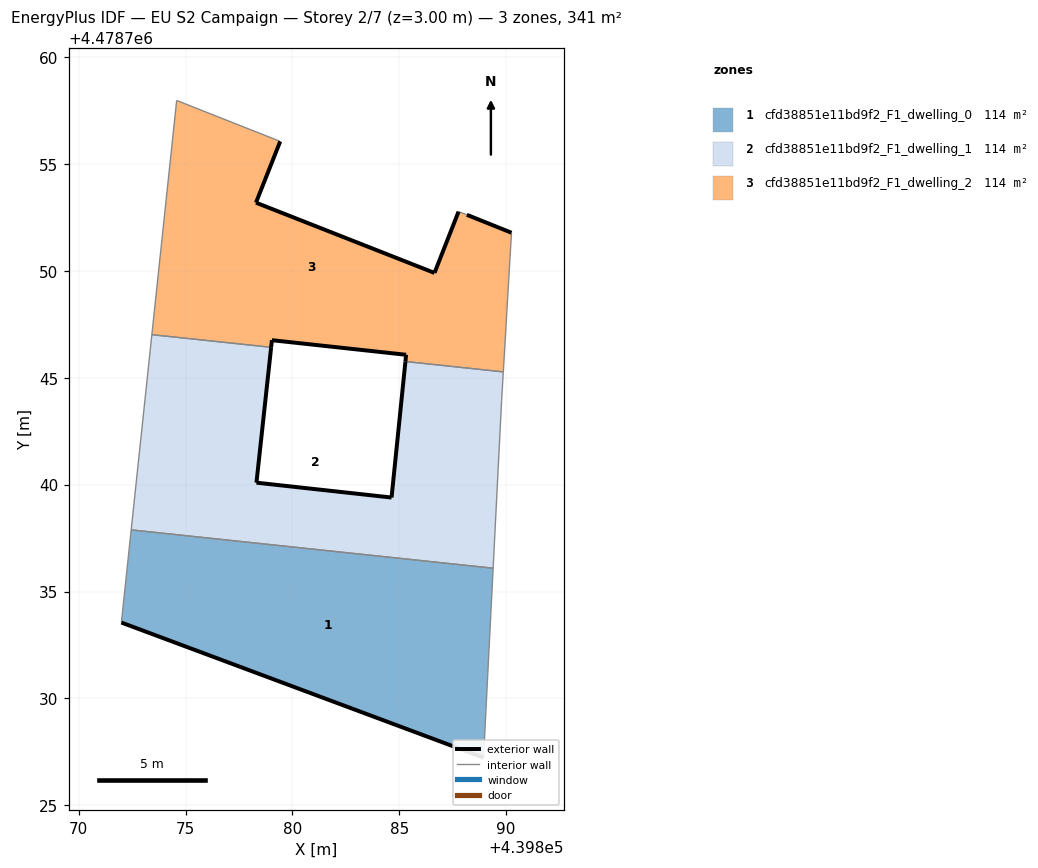
=== STOREY PLAN SPEC (per zone: floor XY polygon, exterior-wall plan segments, windows/doors) ===
zone 1: cfd38851e11bd9f2_F1_dwelling_0  (113.6 m²)
  floor: (439888.94, 4478727.23) (439889.39, 4478736.09) (439872.46, 4478737.88) (439872.00, 4478733.55)
  exterior wall: (439888.94, 4478727.23) – (439872.00, 4478733.55)  [18.1 m]
  interior walls: 3
zone 2: cfd38851e11bd9f2_F1_dwelling_1  (113.6 m²)
  floor: (439889.39, 4478736.09) (439889.79, 4478743.94) (439889.87, 4478745.27) (439885.29, 4478745.76) (439884.64, 4478739.40) (439878.32, 4478740.09) (439879.00, 4478746.42) (439873.42, 4478747.01) (439872.46, 4478737.88)
  exterior wall: (439879.01, 4478746.42) – (439878.32, 4478740.09)  [6.4 m]
  exterior wall: (439878.32, 4478740.09) – (439884.64, 4478739.40)  [6.4 m]
  exterior wall: (439884.64, 4478739.40) – (439885.29, 4478745.76)  [6.4 m]
  interior walls: 6
zone 3: cfd38851e11bd9f2_F1_dwelling_2  (113.6 m²)
  floor: (439889.87, 4478745.27) (439890.25, 4478751.78) (439888.16, 4478752.62) (439887.77, 4478752.77) (439886.65, 4478749.90) (439878.30, 4478753.19) (439879.43, 4478756.06) (439874.59, 4478757.97) (439873.42, 4478747.01) (439879.00, 4478746.42) (439879.04, 4478746.76) (439885.32, 4478746.07) (439885.29, 4478745.76)
  exterior wall: (439888.16, 4478752.62) – (439890.25, 4478751.78)  [2.2 m]
  exterior wall: (439885.29, 4478745.76) – (439885.32, 4478746.07)  [0.3 m]
  exterior wall: (439885.32, 4478746.07) – (439879.04, 4478746.76)  [6.3 m]
  exterior wall: (439879.04, 4478746.76) – (439879.01, 4478746.42)  [0.3 m]
  exterior wall: (439879.43, 4478756.06) – (439878.30, 4478753.19)  [3.1 m]
  exterior wall: (439878.30, 4478753.19) – (439886.65, 4478749.90)  [9.0 m]
  exterior wall: (439886.65, 4478749.90) – (439887.77, 4478752.77)  [3.1 m]
  interior walls: 6

=== DERIVED (storey summary) ===
Building: EU S2 Campaign
Storey: 2 of 7  (floor level z = 3.00 m)
Storey gross floor area: 340.8 m²
Zones on this storey: 3
  - cfd38851e11bd9f2_F1_dwelling_0: floor 113.6 m²; exterior wall 18.1 m (54.2 m²); WWR 0.0%
  - cfd38851e11bd9f2_F1_dwelling_1: floor 113.6 m²; exterior wall 19.1 m (57.4 m²); WWR 0.0%
  - cfd38851e11bd9f2_F1_dwelling_2: floor 113.6 m²; exterior wall 24.4 m (73.1 m²); WWR 0.0%
Zone adjacency (shared interzone walls):
  - cfd38851e11bd9f2_F1_dwelling_0 ↔ cfd38851e11bd9f2_F1_dwelling_1
  - cfd38851e11bd9f2_F1_dwelling_1 ↔ cfd38851e11bd9f2_F1_dwelling_2